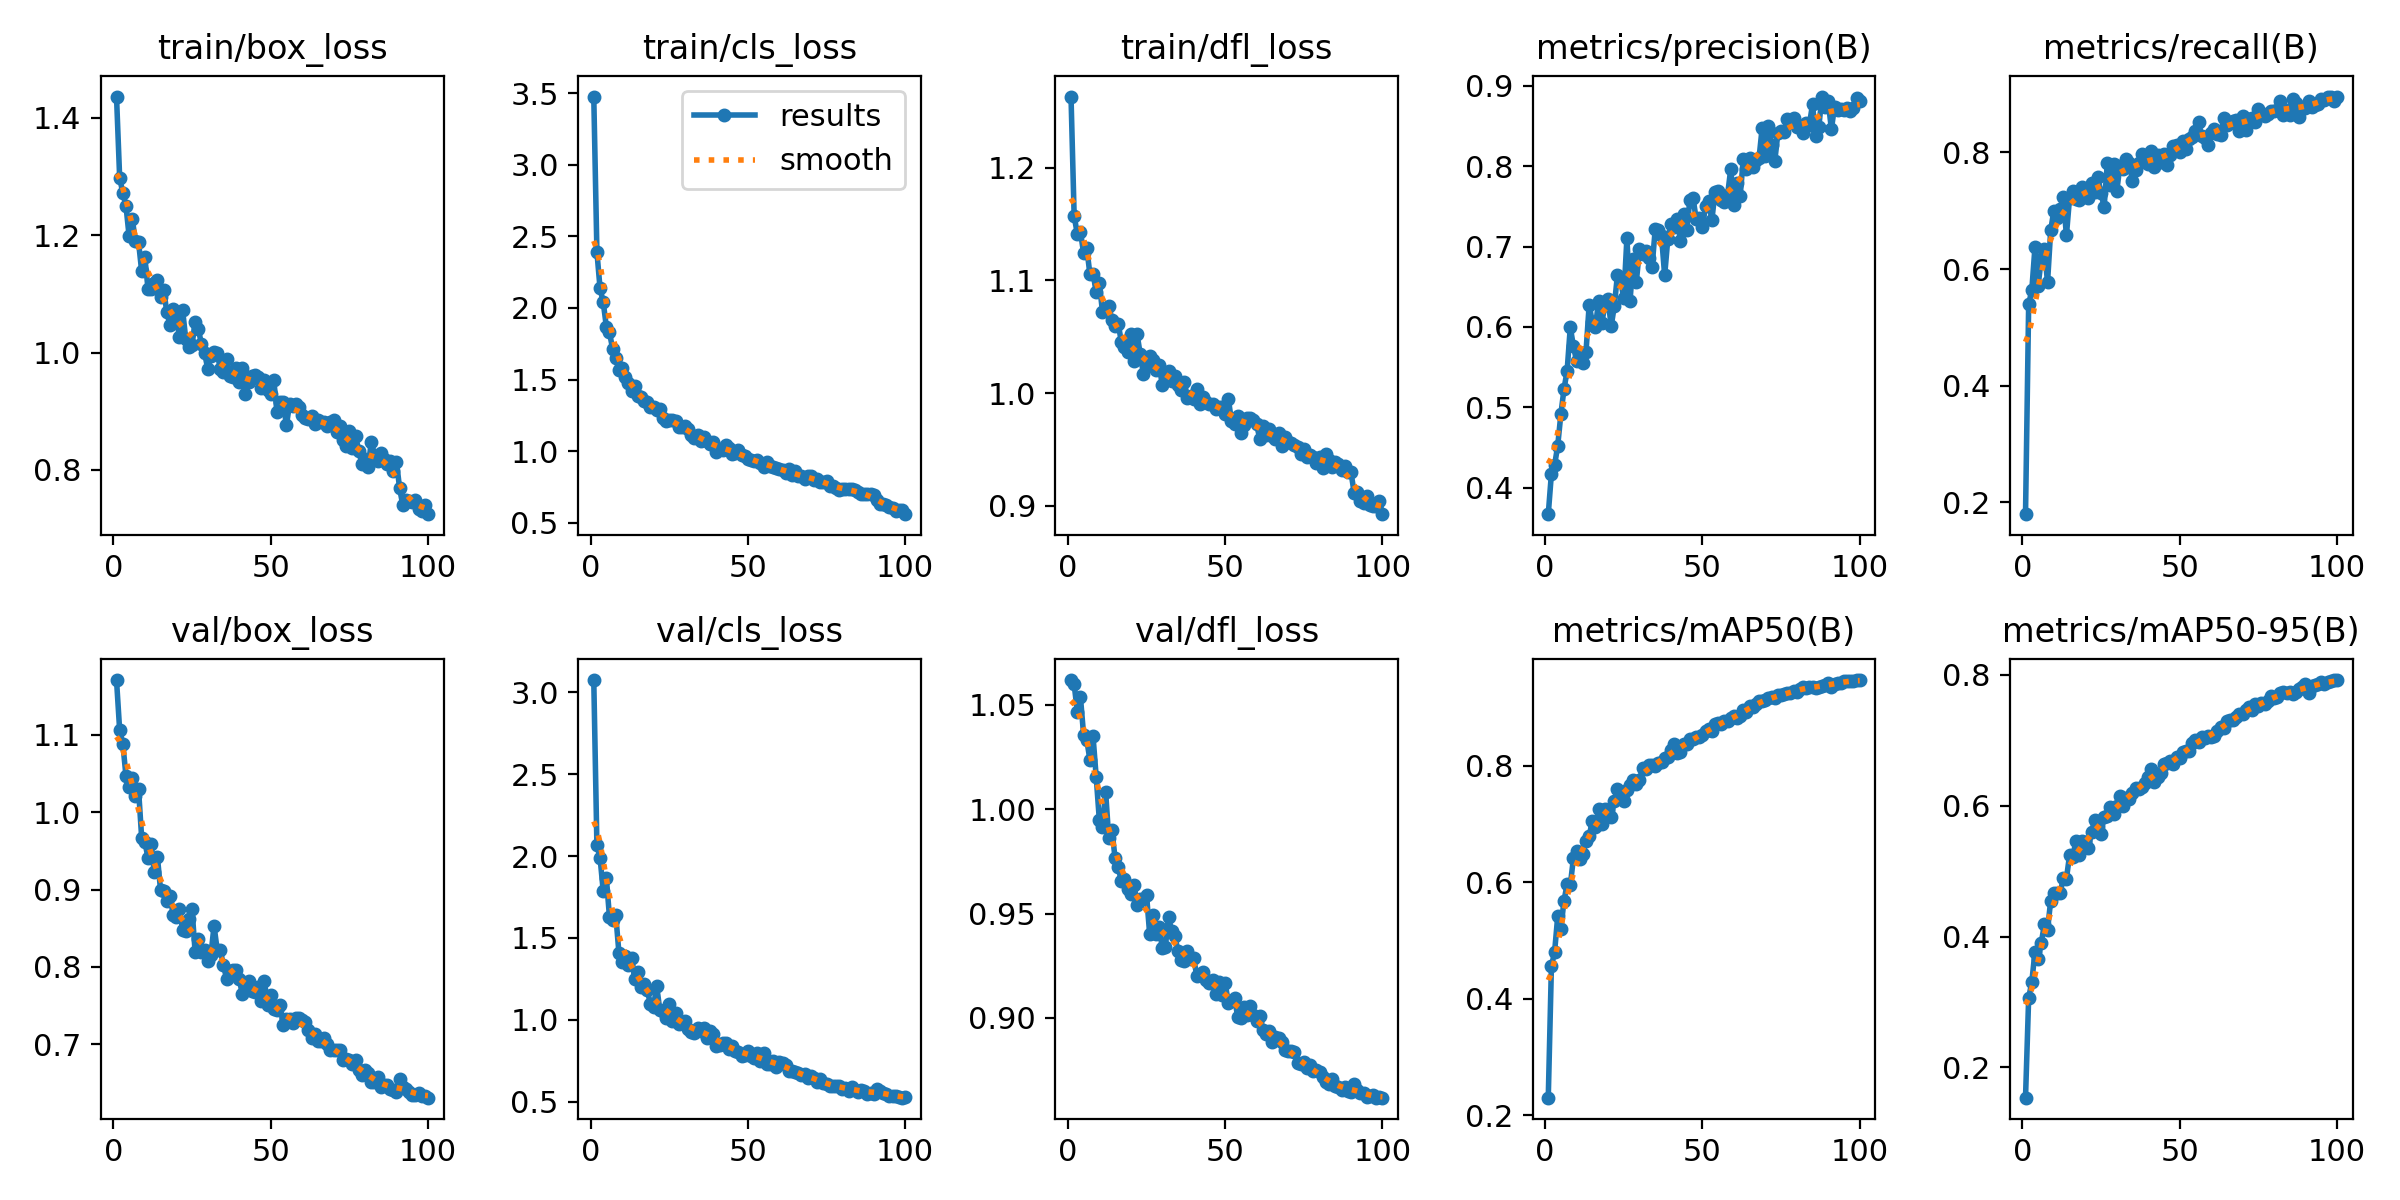

The file beside this chart, header and first rows:
epoch, time, train/box_loss, train/cls_loss, train/dfl_loss, metrics/precision(B), metrics/recall(B), metrics/mAP50(B), metrics/mAP50-95(B), val/box_loss, val/cls_loss, val/dfl_loss, lr/pg0, lr/pg1, lr/pg2
1, 17.65, 1.436, 3.476, 1.263, 0.3672, 0.1799, 0.23, 0.1537, 1.171, 3.075, 1.062, 0.0003671, 0.0003671, 0.0003671
2, 31.99, 1.298, 2.392, 1.157, 0.4175, 0.5394, 0.4554, 0.3064, 1.106, 2.065, 1.06, 0.0007302, 0.0007302, 0.0007302
3, 44.04, 1.272, 2.137, 1.141, 0.4279, 0.5643, 0.4794, 0.3303, 1.089, 1.99, 1.047, 0.001086, 0.001086, 0.001086
4, 55.99, 1.25, 2.041, 1.143, 0.4522, 0.6373, 0.541, 0.3769, 1.047, 1.788, 1.054, 0.001078, 0.001078, 0.001078
5, 67.53, 1.199, 1.87, 1.124, 0.4913, 0.5713, 0.5203, 0.3657, 1.032, 1.867, 1.036, 0.001067, 0.001067, 0.001067
6, 79.04, 1.228, 1.829, 1.129, 0.5227, 0.6169, 0.5677, 0.3899, 1.044, 1.626, 1.033, 0.001056, 0.001056, 0.001056
7, 91.03, 1.191, 1.714, 1.106, 0.5457, 0.6354, 0.5968, 0.419, 1.021, 1.608, 1.024, 0.001045, 0.001045, 0.001045
8, 103.2, 1.189, 1.649, 1.106, 0.5996, 0.5772, 0.5946, 0.4098, 1.03, 1.638, 1.035, 0.001034, 0.001034, 0.001034
9, 114.7, 1.138, 1.565, 1.09, 0.576, 0.6664, 0.6411, 0.4551, 0.9666, 1.409, 1.016, 0.001023, 0.001023, 0.001023
10, 126.2, 1.163, 1.579, 1.098, 0.5578, 0.7003, 0.6528, 0.4673, 0.962, 1.355, 0.9949, 0.001012, 0.001012, 0.001012
11, 137.9, 1.109, 1.515, 1.072, 0.5654, 0.6877, 0.6397, 0.4668, 0.9408, 1.388, 0.9917, 0.001001, 0.001001, 0.001001
12, 149.5, 1.109, 1.477, 1.074, 0.5557, 0.7031, 0.649, 0.4661, 0.9587, 1.336, 1.008, 0.00099, 0.00099, 0.00099
13, 161, 1.119, 1.42, 1.077, 0.5691, 0.7242, 0.6711, 0.4891, 0.9222, 1.379, 0.986, 0.000979, 0.000979, 0.000979
14, 172.6, 1.124, 1.455, 1.065, 0.6272, 0.6579, 0.6787, 0.4882, 0.9421, 1.249, 0.9901, 0.000968, 0.000968, 0.000968
15, 184.3, 1.094, 1.387, 1.06, 0.6061, 0.7222, 0.705, 0.5244, 0.8994, 1.295, 0.9766, 0.000957, 0.000957, 0.000957
16, 195.9, 1.107, 1.379, 1.062, 0.6005, 0.7339, 0.6948, 0.5213, 0.8974, 1.2, 0.9723, 0.000946, 0.000946, 0.000946
17, 207.5, 1.068, 1.35, 1.045, 0.6321, 0.721, 0.7249, 0.5456, 0.8854, 1.222, 0.9654, 0.000935, 0.000935, 0.000935
18, 219, 1.047, 1.344, 1.041, 0.6044, 0.7185, 0.6994, 0.5246, 0.8917, 1.182, 0.9668, 0.000924, 0.000924, 0.000924
19, 230.8, 1.074, 1.31, 1.036, 0.6273, 0.7415, 0.726, 0.5454, 0.8674, 1.097, 0.9619, 0.000913, 0.000913, 0.000913
20, 242.5, 1.062, 1.306, 1.052, 0.6345, 0.7332, 0.7242, 0.5445, 0.8648, 1.08, 0.9594, 0.000902, 0.000902, 0.000902
21, 254.2, 1.026, 1.29, 1.028, 0.6008, 0.7214, 0.7119, 0.535, 0.8746, 1.206, 0.9639, 0.000891, 0.000891, 0.000891
22, 269, 1.073, 1.291, 1.052, 0.6261, 0.7484, 0.7391, 0.5598, 0.8478, 1.059, 0.9542, 0.00088, 0.00088, 0.00088
23, 285.2, 1.024, 1.233, 1.035, 0.665, 0.733, 0.7595, 0.5785, 0.8461, 1.051, 0.9572, 0.000869, 0.000869, 0.000869
24, 299.6, 1.009, 1.211, 1.017, 0.6586, 0.7584, 0.755, 0.5674, 0.8623, 1.013, 0.9571, 0.000858, 0.000858, 0.000858
25, 312.7, 1.013, 1.218, 1.024, 0.6356, 0.7299, 0.7399, 0.5574, 0.8749, 1.098, 0.959, 0.000847, 0.000847, 0.000847
26, 326, 1.051, 1.215, 1.033, 0.7105, 0.7069, 0.7583, 0.5835, 0.8186, 0.9907, 0.9402, 0.000836, 0.000836, 0.000836
27, 339, 1.041, 1.209, 1.029, 0.6329, 0.7817, 0.7674, 0.5839, 0.8357, 1.042, 0.9495, 0.000825, 0.000825, 0.000825
28, 352.1, 1.014, 1.17, 1.02, 0.6839, 0.744, 0.7754, 0.5976, 0.8194, 0.9764, 0.9404, 0.000814, 0.000814, 0.000814
29, 368.9, 0.9994, 1.166, 1.025, 0.6564, 0.7797, 0.7687, 0.5872, 0.8216, 0.9793, 0.9435, 0.000803, 0.000803, 0.000803
30, 391, 0.9723, 1.173, 1.007, 0.6965, 0.7335, 0.7748, 0.5993, 0.808, 0.9921, 0.9337, 0.000792, 0.000792, 0.000792
31, 409.8, 0.9935, 1.156, 1.018, 0.6906, 0.7769, 0.7964, 0.6147, 0.8148, 0.9421, 0.9342, 0.000781, 0.000781, 0.000781
32, 427.2, 1.001, 1.11, 1.019, 0.6944, 0.7718, 0.7938, 0.6001, 0.853, 0.9286, 0.9484, 0.00077, 0.00077, 0.00077
33, 444, 1, 1.094, 1.011, 0.6854, 0.7888, 0.8003, 0.6116, 0.8221, 0.9223, 0.9415, 0.000759, 0.000759, 0.000759
34, 455.5, 0.9713, 1.114, 1.015, 0.6749, 0.7815, 0.8002, 0.6097, 0.8216, 0.9492, 0.9393, 0.000748, 0.000748, 0.000748
35, 467.5, 0.9675, 1.072, 1.008, 0.7214, 0.7509, 0.8, 0.6201, 0.802, 0.9317, 0.932, 0.000737, 0.000737, 0.000737
36, 478.9, 0.9889, 1.097, 1.003, 0.7201, 0.7696, 0.8047, 0.6264, 0.7847, 0.9491, 0.928, 0.000726, 0.000726, 0.000726
37, 490.4, 0.9599, 1.069, 1.009, 0.7133, 0.7817, 0.8063, 0.6258, 0.7952, 0.8891, 0.9271, 0.000715, 0.000715, 0.000715
38, 502, 0.9585, 1.054, 0.9959, 0.664, 0.7967, 0.8122, 0.628, 0.7961, 0.9307, 0.9318, 0.000704, 0.000704, 0.000704
39, 513.7, 0.9744, 1.062, 0.9975, 0.7095, 0.7849, 0.8153, 0.6354, 0.7961, 0.914, 0.9281, 0.000693, 0.000693, 0.000693
40, 525.2, 0.9495, 0.9929, 0.9948, 0.7285, 0.7795, 0.8266, 0.6437, 0.7841, 0.8418, 0.9286, 0.000682, 0.000682, 0.000682
41, 536.6, 0.9739, 1.019, 1.004, 0.724, 0.8028, 0.8364, 0.656, 0.765, 0.8464, 0.92, 0.000671, 0.000671, 0.000671
42, 547.9, 0.9297, 1.011, 0.9899, 0.7337, 0.7757, 0.8217, 0.6364, 0.7796, 0.8561, 0.9209, 0.00066, 0.00066, 0.00066
43, 559.3, 0.9503, 1.043, 0.9962, 0.7068, 0.7963, 0.8227, 0.6441, 0.7824, 0.8555, 0.922, 0.000649, 0.000649, 0.000649
44, 570.9, 0.9606, 1.025, 0.9919, 0.7408, 0.7832, 0.8373, 0.6503, 0.7683, 0.8242, 0.9183, 0.000638, 0.000638, 0.000638
45, 582.9, 0.9612, 0.9823, 0.9903, 0.7202, 0.7974, 0.8376, 0.6635, 0.7672, 0.8423, 0.9168, 0.000627, 0.000627, 0.000627
46, 594.5, 0.9576, 0.9895, 0.9902, 0.7573, 0.7792, 0.8449, 0.6647, 0.7743, 0.8122, 0.9183, 0.000616, 0.000616, 0.000616
47, 605.9, 0.94, 1.006, 0.9859, 0.7609, 0.7961, 0.8462, 0.669, 0.756, 0.8028, 0.9113, 0.0006051, 0.0006051, 0.0006051
48, 617.4, 0.9534, 0.9701, 0.9875, 0.7348, 0.8117, 0.8496, 0.6632, 0.782, 0.7799, 0.9173, 0.0005941, 0.0005941, 0.0005941
49, 628.8, 0.9361, 0.9641, 0.9878, 0.7353, 0.8134, 0.8485, 0.6748, 0.751, 0.7874, 0.9109, 0.0005831, 0.0005831, 0.0005831
50, 640.1, 0.9295, 0.9454, 0.9816, 0.724, 0.801, 0.8531, 0.6732, 0.7633, 0.811, 0.917, 0.0005721, 0.0005721, 0.0005721
51, 651.8, 0.9529, 0.9411, 0.995, 0.7501, 0.8196, 0.8591, 0.6826, 0.7462, 0.7766, 0.9071, 0.0005611, 0.0005611, 0.0005611
52, 663.3, 0.8988, 0.9301, 0.9753, 0.7568, 0.8052, 0.862, 0.6831, 0.7448, 0.7656, 0.9081, 0.0005501, 0.0005501, 0.0005501
53, 674.7, 0.9158, 0.9393, 0.9725, 0.7324, 0.8233, 0.8585, 0.6834, 0.7502, 0.7956, 0.9094, 0.0005391, 0.0005391, 0.0005391
54, 686.2, 0.9154, 0.9198, 0.9794, 0.7681, 0.8259, 0.8708, 0.6959, 0.7244, 0.7496, 0.9005, 0.0005281, 0.0005281, 0.0005281
55, 697.7, 0.8761, 0.8905, 0.9644, 0.7685, 0.8362, 0.8723, 0.7006, 0.7327, 0.7984, 0.9, 0.0005171, 0.0005171, 0.0005171
56, 708.9, 0.9116, 0.922, 0.9718, 0.7575, 0.8529, 0.8721, 0.6971, 0.7324, 0.7274, 0.9055, 0.0005061, 0.0005061, 0.0005061
57, 720.4, 0.9092, 0.8995, 0.9776, 0.7557, 0.8283, 0.8759, 0.705, 0.7275, 0.7284, 0.9013, 0.0004951, 0.0004951, 0.0004951
58, 731.9, 0.9124, 0.8922, 0.9782, 0.764, 0.824, 0.8768, 0.7034, 0.7344, 0.7485, 0.9058, 0.0004841, 0.0004841, 0.0004841
59, 743.4, 0.9078, 0.8837, 0.9759, 0.7961, 0.8132, 0.8817, 0.7065, 0.7335, 0.7118, 0.9013, 0.0004731, 0.0004731, 0.0004731
60, 754.8, 0.8944, 0.8723, 0.9724, 0.7517, 0.8339, 0.8845, 0.7057, 0.7311, 0.7422, 0.8984, 0.0004621, 0.0004621, 0.0004621
... 40 more rows
